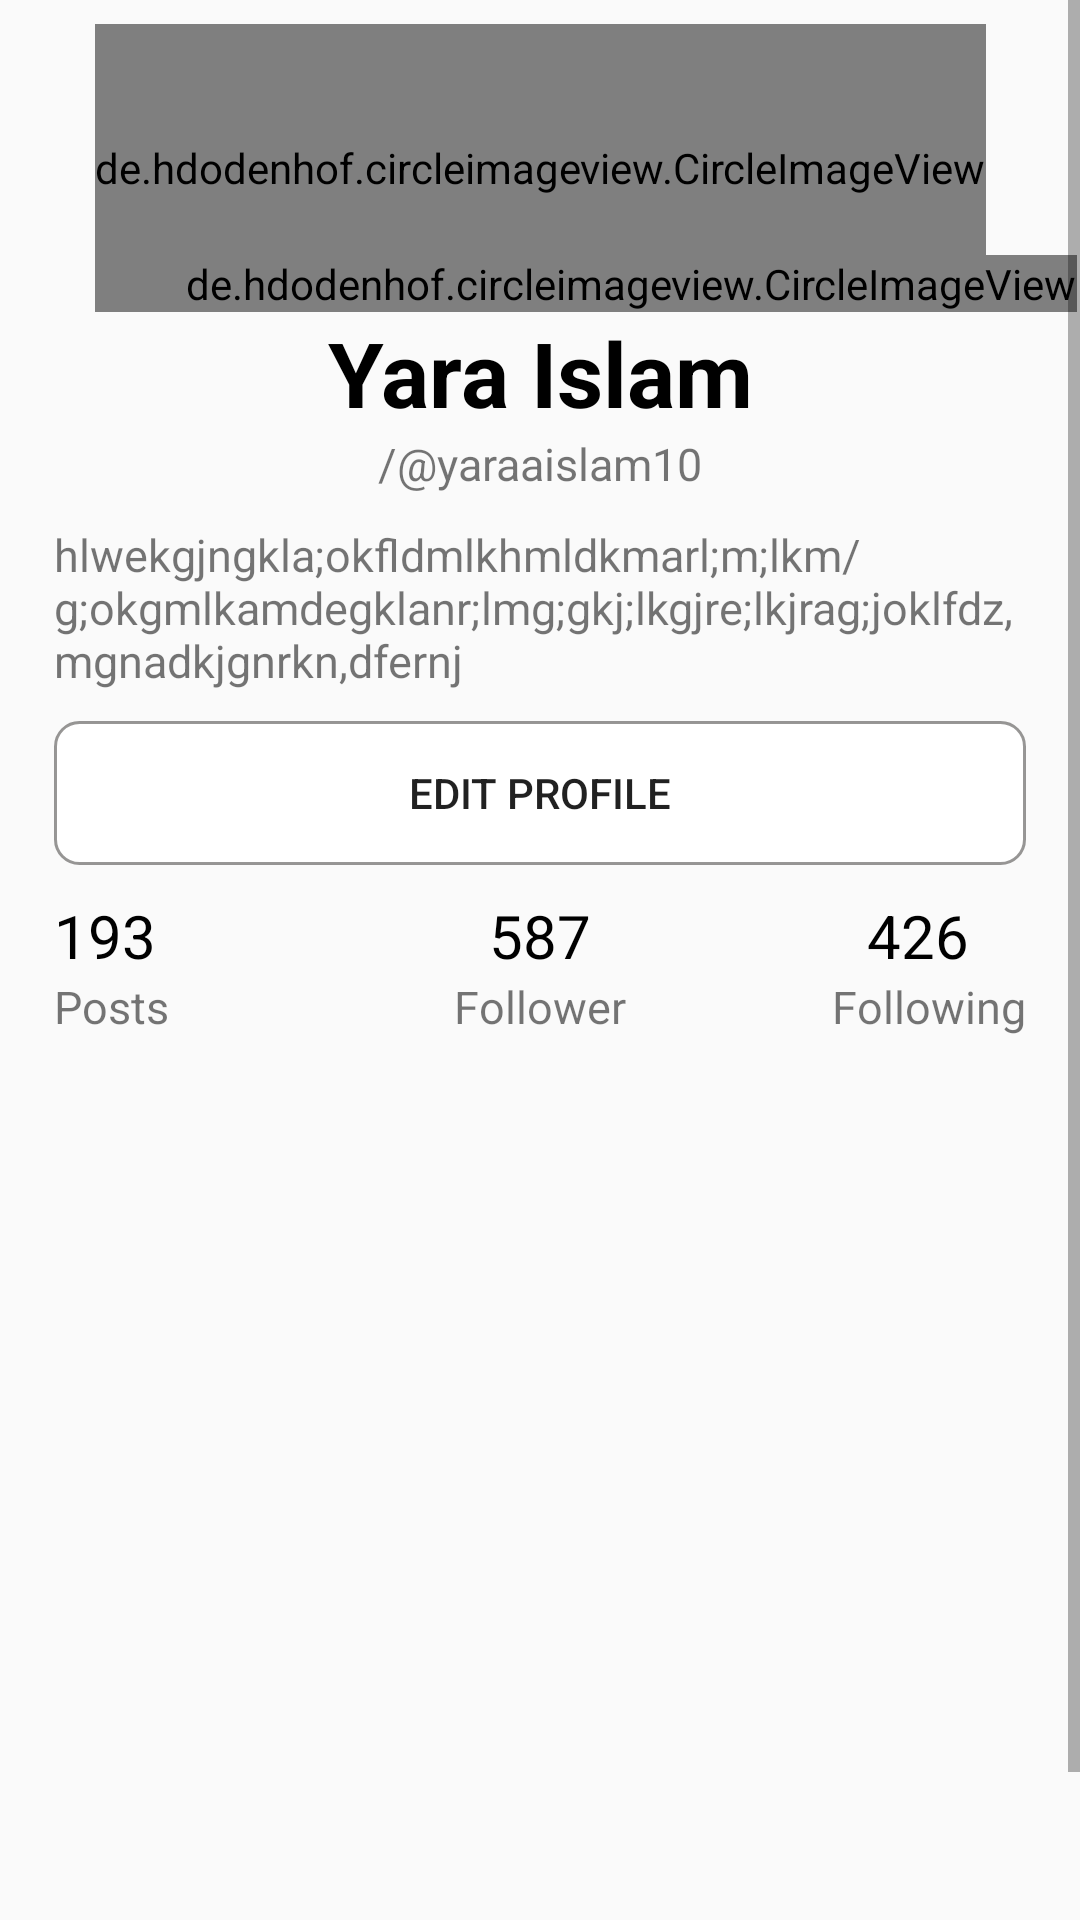

This screen was rendered from an Android layout file. Write that file and the resources it references.
<!-- AndroidManifest.xml: application theme AppTheme -->
<!-- res/layout/fragment_profile.xml -->
<?xml version="1.0" encoding="utf-8"?>
<ScrollView xmlns:android="http://schemas.android.com/apk/res/android"
    xmlns:app="http://schemas.android.com/apk/res-auto"
    xmlns:tools="http://schemas.android.com/tools"
    android:layout_height="match_parent"
    android:layout_width="match_parent">

    <androidx.constraintlayout.widget.ConstraintLayout
        android:layout_width="match_parent"
        android:layout_height="wrap_content"
        tools:context=".view.Fragments.ProfileFragment"
        android:scrollbarAlwaysDrawVerticalTrack="true">

        <de.hdodenhof.circleimageview.CircleImageView
            app:layout_constraintTop_toTopOf="parent"
            app:layout_constraintBottom_toBottomOf="@id/Guide_bottom"
            app:layout_constraintStart_toStartOf="@id/Guide_left"
            app:layout_constraintEnd_toEndOf="@id/Guide_right"
            android:layout_marginTop="8dp"
            android:id="@+id/profile_image"
            android:src="@drawable/profile"
            android:layout_width="wrap_content"
            android:layout_height="96dp"
            app:civ_border_width="0dp"
            app:civ_border_color="#000000" />

        <de.hdodenhof.circleimageview.CircleImageView
            app:layout_constraintBottom_toBottomOf="@id/profile_image"
            app:layout_constraintStart_toStartOf="@id/Guide_center"
            app:layout_constraintEnd_toEndOf="@id/Guide_right_img"
            android:id="@+id/add_image"
            android:src="@drawable/ic_add_black_24dp"
            android:layout_width="wrap_content"
            android:layout_height="wrap_content"
            android:layout_marginEnd="20dp"
            android:layout_marginRight="20dp"
            app:civ_circle_background_color="#D32F2F"/>

        <TextView
            android:id="@+id/pro_name"
            android:layout_width="wrap_content"
            android:layout_height="wrap_content"
            android:text="@string/prof_name"
            android:textAppearance="@style/username"
            app:layout_constraintEnd_toEndOf="@id/Guide_right"
            app:layout_constraintStart_toStartOf="@id/Guide_left"
            app:layout_constraintTop_toTopOf="@id/Guide_bottom" />

        <TextView
            android:id="@+id/pro_at"
            android:layout_width="wrap_content"
            android:layout_height="wrap_content"
            android:text="@string/pro_email"
            android:textSize="15sp"
            app:layout_constraintEnd_toEndOf="@id/Guide_right"
            app:layout_constraintStart_toStartOf="@id/Guide_left"
            app:layout_constraintTop_toBottomOf="@id/pro_name" />

        <TextView
            android:id="@+id/pro_des"
            android:layout_width="0dp"
            android:layout_height="wrap_content"
            android:layout_marginTop="10dp"
            android:text="@string/pro_des"
            android:textSize="15sp"
            app:layout_constraintEnd_toEndOf="@id/Guide_right2"
            app:layout_constraintStart_toStartOf="@id/Guide_left2"
            app:layout_constraintTop_toBottomOf="@id/pro_at" />

        <Button
            android:id="@+id/pro_button"
            android:layout_width="0dp"
            android:layout_height="wrap_content"
            android:layout_marginTop="10dp"
            android:background="@drawable/back_white_button"
            android:text="@string/edit_profile"
            app:layout_constraintEnd_toEndOf="@id/Guide_right2"
            app:layout_constraintStart_toStartOf="@id/Guide_left2"
            app:layout_constraintTop_toBottomOf="@id/pro_des" />

        <TextView
            android:id="@+id/post_num"
            android:layout_width="wrap_content"
            android:layout_height="wrap_content"
            android:text="@string/post_num"
            android:textAppearance="@style/numbers_profile"
            android:layout_marginTop="10dp"
            app:layout_constraintTop_toBottomOf="@id/pro_button"
            app:layout_constraintStart_toStartOf="@id/Guide_left2" />

        <TextView
            android:id="@+id/post"
            android:layout_width="wrap_content"
            android:layout_height="wrap_content"
            android:text="@string/posts"
            android:textSize="15sp"
            app:layout_constraintTop_toBottomOf="@id/post_num"
            app:layout_constraintStart_toStartOf="@id/Guide_left2" />

        <TextView
            android:id="@+id/follower_num"
            android:layout_width="wrap_content"
            android:layout_height="wrap_content"
            android:text="@string/follower_num"
            android:textAppearance="@style/numbers_profile"
            android:layout_marginTop="10dp"
            app:layout_constraintTop_toBottomOf="@id/pro_button"
            app:layout_constraintStart_toEndOf="@id/Guide_center"
            app:layout_constraintEnd_toStartOf="@id/Guide_center" />

        <TextView
            android:id="@+id/follower"
            android:layout_width="wrap_content"
            android:layout_height="wrap_content"
            android:text="@string/follower"
            android:textSize="15sp"
            app:layout_constraintTop_toBottomOf="@id/follower_num"
            app:layout_constraintStart_toEndOf="@id/Guide_center"
            app:layout_constraintEnd_toStartOf="@id/Guide_center" />

        <TextView
            android:id="@+id/following_num"
            android:layout_width="wrap_content"
            android:layout_height="wrap_content"
            android:text="@string/following_num"
            android:textAppearance="@style/numbers_profile"
            android:layout_marginTop="10dp"
            app:layout_constraintTop_toBottomOf="@id/pro_button"
            app:layout_constraintEnd_toEndOf="@id/Guide_right"
            app:layout_constraintStart_toStartOf="@id/Guide_right" />

        <TextView
            android:id="@+id/following"
            android:layout_width="wrap_content"
            android:layout_height="wrap_content"
            android:text="@string/following"
            android:textSize="15sp"
            app:layout_constraintTop_toBottomOf="@id/following_num"
            app:layout_constraintEnd_toEndOf="@id/Guide_right2" />

        <androidx.recyclerview.widget.RecyclerView
            android:id="@+id/image_recycleview"
            android:layout_width="wrap_content"
            android:layout_height="0dp"
            app:layout_constraintTop_toBottomOf="@id/following"
            app:layout_constraintStart_toStartOf="@id/Guide_right2"
            app:layout_constraintEnd_toEndOf="@id/Guide_left2"
            />


        <androidx.constraintlayout.widget.Guideline
            android:id="@+id/Guide_left"
            android:layout_width="0dp"
            android:layout_height="0dp"
            android:orientation="vertical"
            app:layout_constraintGuide_percent=".15" />

        <androidx.constraintlayout.widget.Guideline
            android:id="@+id/Guide_right"
            android:layout_width="0dp"
            android:layout_height="0dp"
            android:orientation="vertical"
            app:layout_constraintGuide_percent=".85" />

        <androidx.constraintlayout.widget.Guideline
            android:id="@+id/Guide_left2"
            android:layout_width="0dp"
            android:layout_height="0dp"
            android:orientation="vertical"
            app:layout_constraintGuide_percent=".05" />

        <androidx.constraintlayout.widget.Guideline
            android:id="@+id/Guide_right2"
            android:layout_width="0dp"
            android:layout_height="0dp"
            android:orientation="vertical"
            app:layout_constraintGuide_percent=".95" />

        <androidx.constraintlayout.widget.Guideline
            android:id="@+id/Guide_center"
            android:layout_width="0dp"
            android:layout_height="0dp"
            android:orientation="vertical"
            app:layout_constraintGuide_percent=".5" />

        <androidx.constraintlayout.widget.Guideline
            android:id="@+id/Guide_bottom"
            android:layout_width="0dp"
            android:layout_height="0dp"
            android:orientation="horizontal"
            app:layout_constraintGuide_percent=".15" />

        <androidx.constraintlayout.widget.Guideline
            android:id="@+id/Guide_left_img"
            android:layout_width="0dp"
            android:layout_height="0dp"
            android:orientation="vertical"
            app:layout_constraintGuide_percent=".275" />

        <androidx.constraintlayout.widget.Guideline
            android:id="@+id/Guide_right_img"
            android:layout_width="0dp"
            android:layout_height="0dp"
            android:orientation="vertical"
            app:layout_constraintGuide_percent=".725" />

    </androidx.constraintlayout.widget.ConstraintLayout>
</ScrollView>
<!-- resources referenced by this layout -->
<resources>
  <!-- drawable back_white_button (drawable) -->
  <?xml version="1.0" encoding="utf-8"?>
  <selector xmlns:android="http://schemas.android.com/apk/res/android">
  
      <item>
          <shape android:shape="rectangle" >
              <solid android:color="#FFFFFF" />
              <corners android:radius="8dp" />
              <stroke android:color="#924B4A49"
                 android:width="1dp"/>
  
          </shape>
      </item>
  
  
  </selector>
  <!-- drawable profile: png bitmap (drawable, 839234 bytes) -->
  <string name="edit_profile">Edit Profile</string>
  <string name="follower">Follower</string>
  <string name="follower_num">587</string>
  <string name="following">Following</string>
  <string name="following_num">426</string>
  <string name="post_num">193</string>
  <string name="posts">Posts</string>
  <string name="pro_des">hlwekgjngkla;okfldmlkhmldkmarl;m;lkm/g;okgmlkamdegklanr;lmg;gkj;lkgjre;lkjrag;joklfdz,mgnadkjgnrkn,dfernj</string>
  <string name="pro_email">/@yaraaislam10</string>
  <string name="prof_name">Yara Islam</string>
  <style name="numbers_profile">
          <item name="android:textSize">20sp</item>
          <item name="android:textColor">@android:color/black</item>
      </style>
  <style name="username">
          <item name="android:textColor"> @android:color/black</item>
          <item name="android:textSize">30sp</item>
          <item name="android:textStyle">bold</item>
      </style>
  <style name="AppTheme" parent="Theme.AppCompat.Light.NoActionBar">
          
          <item name="colorPrimary">@color/colorPrimary</item>
          <item name="colorPrimaryDark">@color/colorPrimaryDark</item>
          <item name="colorAccent">@color/colorAccent</item>
  
      </style>
  <color name="colorPrimary">#008577</color>
  <color name="colorPrimaryDark">#00574B</color>
  <color name="colorAccent">#D81B60</color>
</resources>
